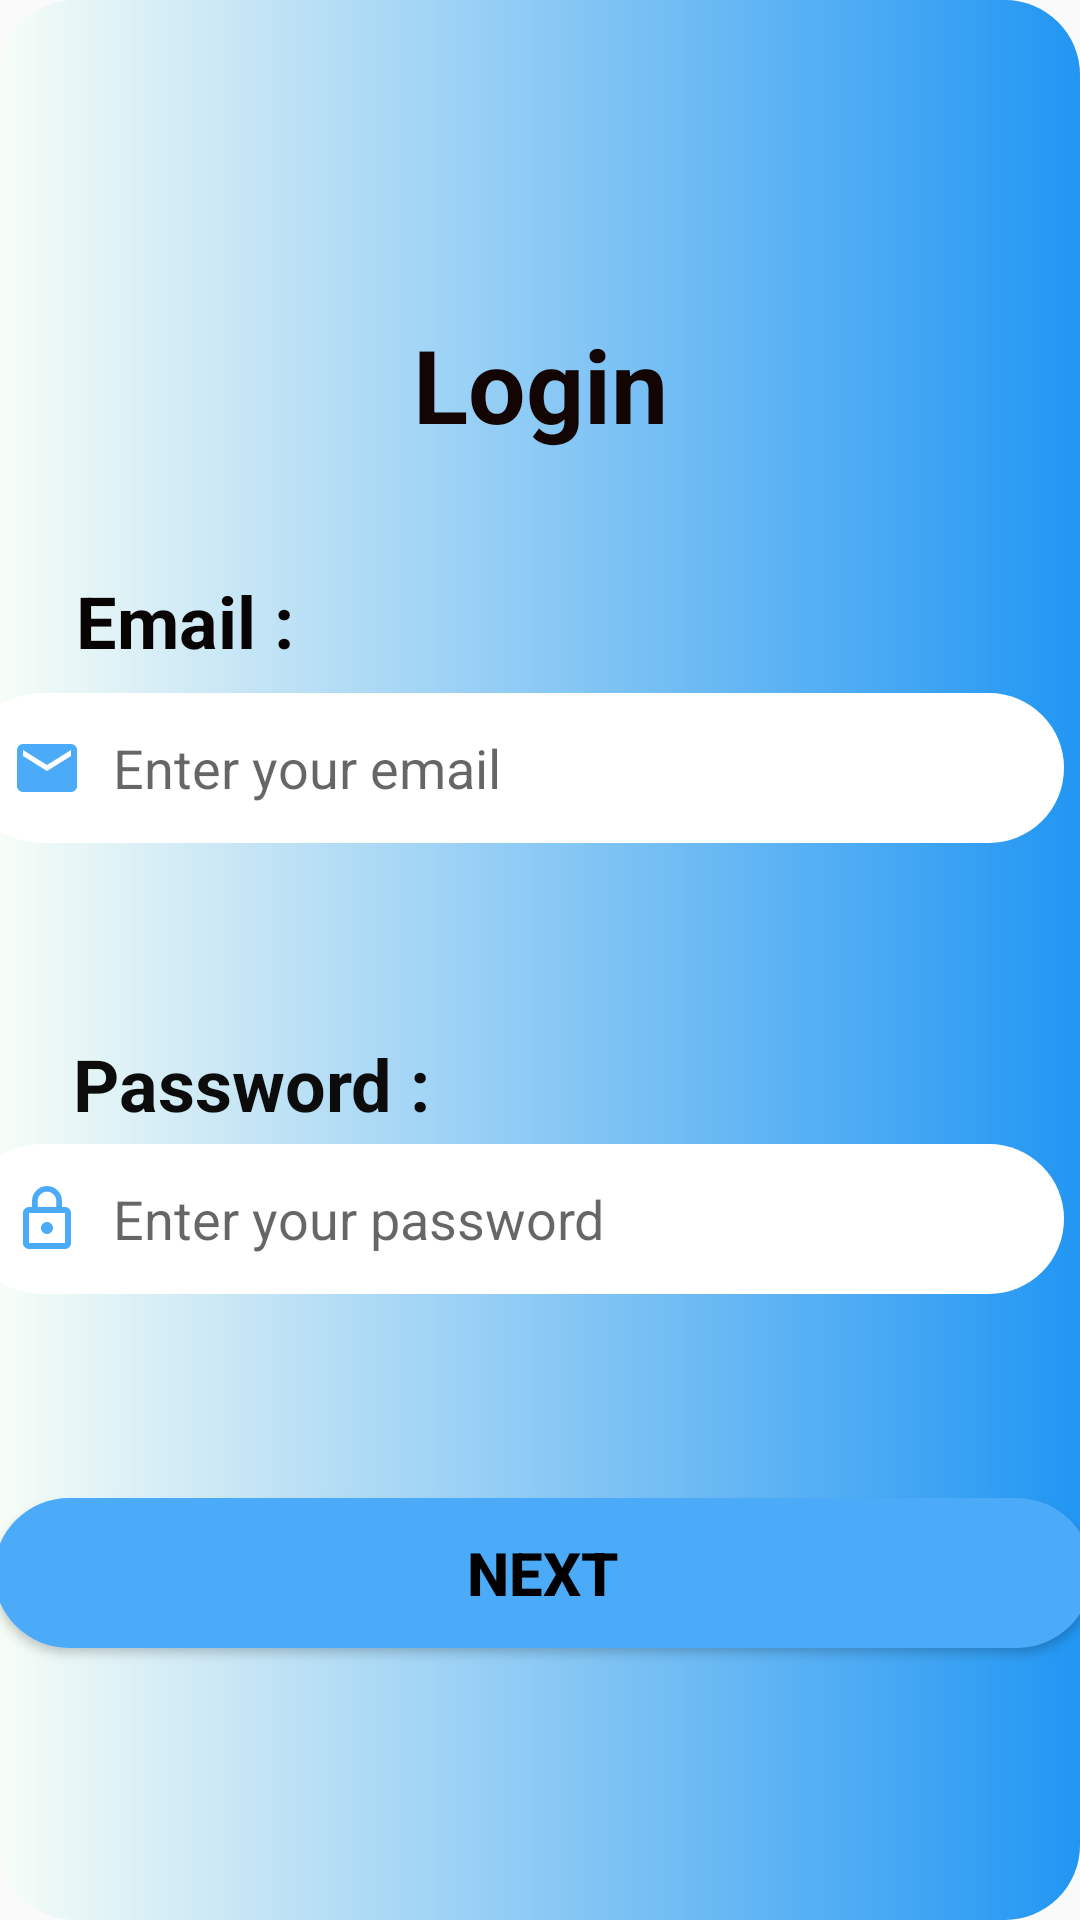

The Android layout XML behind this screen, and the referenced resources:
<!-- AndroidManifest.xml: application theme Theme.EchoZapp -->
<!-- res/layout/activity_login.xml -->
<?xml version="1.0" encoding="utf-8"?>
<androidx.constraintlayout.widget.ConstraintLayout xmlns:android="http://schemas.android.com/apk/res/android"
    xmlns:app="http://schemas.android.com/apk/res-auto"
    xmlns:tools="http://schemas.android.com/tools"
    android:id="@+id/main"
    android:layout_width="match_parent"
    android:layout_height="match_parent"
    android:background="@drawable/earth"

    tools:context=".Login">

    <TextView

        android:id="@+id/arrowlogin"
        android:layout_width="30dp"
        android:layout_height="18dp"
        android:drawableStart="@drawable/baseline_arrow_back_24"
        app:layout_constraintBottom_toTopOf="@+id/textView6"
        app:layout_constraintEnd_toEndOf="parent"
        app:layout_constraintHorizontal_bias="0.078"
        app:layout_constraintStart_toStartOf="parent"
        app:layout_constraintTop_toTopOf="parent"
        app:layout_constraintVertical_bias="0.815" />

    <TextView
        android:id="@+id/textView6"
        android:layout_width="wrap_content"
        android:layout_height="wrap_content"
        android:layout_marginTop="85dp"
        android:layout_marginBottom="60dp"
        android:text="Login"
        android:textColor="#140505"
        android:textSize="34sp"
        android:textStyle="bold"
        app:layout_constraintBottom_toTopOf="@+id/editTextTextEmailAddress2"
        app:layout_constraintEnd_toEndOf="parent"
        app:layout_constraintStart_toStartOf="parent"
        app:layout_constraintTop_toTopOf="parent" />

    <TextView
        android:id="@+id/textView7"
        android:layout_width="wrap_content"
        android:layout_height="wrap_content"
        android:layout_marginTop="40dp"
        android:layout_marginBottom="4dp"
        android:text="Email : "
        android:textColor="#090404"
        android:textSize="24sp"
        android:textStyle="bold"
        app:layout_constraintBottom_toTopOf="@+id/editTextTextEmailAddress2"
        app:layout_constraintEnd_toEndOf="parent"
        app:layout_constraintHorizontal_bias="0.09"
        app:layout_constraintStart_toStartOf="parent"
        app:layout_constraintTop_toBottomOf="@+id/textView6" />

    <TextView
        android:id="@+id/textView8"
        android:layout_width="wrap_content"
        android:layout_height="wrap_content"
        android:layout_marginTop="32dp"
        android:layout_marginBottom="4dp"
        android:text="Password : "
        android:textColor="#0D0C0C"
        android:textSize="24sp"
        android:textStyle="bold"
        app:layout_constraintBottom_toTopOf="@+id/editTextTextPassword"
        app:layout_constraintEnd_toEndOf="parent"
        app:layout_constraintHorizontal_bias="0.104"
        app:layout_constraintStart_toStartOf="parent"
        app:layout_constraintTop_toBottomOf="@+id/editTextTextEmailAddress2" />

    <EditText
        android:id="@+id/editTextTextEmailAddress2"
        android:layout_width="366dp"
        android:layout_height="50dp"
        android:layout_marginStart="24dp"
        android:layout_marginTop="4dp"
        android:layout_marginEnd="24dp"
        android:layout_marginBottom="32dp"
        android:background="@drawable/edittext"
        android:drawableStart="@drawable/baseline_email_24"
        android:drawablePadding="10dp"
        android:ems="10"
        android:hint="Enter your email"
        android:inputType="textEmailAddress"
        android:paddingLeft="15dp"
        app:layout_constraintBottom_toTopOf="@+id/textView8"
        app:layout_constraintEnd_toEndOf="parent"
        app:layout_constraintHorizontal_bias="0.666"
        app:layout_constraintStart_toStartOf="parent"
        app:layout_constraintTop_toBottomOf="@+id/textView7" />

    <EditText
        android:id="@+id/editTextTextPassword"
        android:layout_width="366dp"
        android:layout_height="50dp"
        android:layout_marginStart="24dp"
        android:layout_marginTop="4dp"
        android:layout_marginEnd="24dp"
        android:background="@drawable/edittext"
        android:drawableStart="@drawable/baseline_lock_outline_24"
        android:drawablePadding="10dp"
        android:ems="10"
        android:hint="Enter your password"
        android:inputType="textPassword"
        android:paddingLeft="15dp"
        app:layout_constraintEnd_toEndOf="parent"
        app:layout_constraintHorizontal_bias="0.666"
        app:layout_constraintStart_toStartOf="parent"
        app:layout_constraintTop_toBottomOf="@+id/textView8" />

    <Button
        android:id="@+id/button6"
        android:layout_width="366dp"
        android:layout_height="50dp"
        android:layout_marginStart="8dp"
        android:layout_marginTop="68dp"
        android:layout_marginEnd="8dp"
        android:background="@drawable/selectorr"
        android:text="Next"
        android:textColor="@color/black"
        android:textSize="20sp"
        android:textStyle="bold"
        app:layout_constraintEnd_toEndOf="parent"
        app:layout_constraintHorizontal_bias="0.482"
        app:layout_constraintStart_toStartOf="parent"
        app:layout_constraintTop_toBottomOf="@+id/editTextTextPassword" />
</androidx.constraintlayout.widget.ConstraintLayout>
<!-- resources referenced by this layout -->
<resources>
  <!-- drawable baseline_email_24 (drawable) -->
  <vector xmlns:android="http://schemas.android.com/apk/res/android" android:height="24dp" android:tint="#4BABF8" android:viewportHeight="24" android:viewportWidth="24" android:width="24dp">
        
      <path android:fillColor="@android:color/white" android:pathData="M20,4L4,4c-1.1,0 -1.99,0.9 -1.99,2L2,18c0,1.1 0.9,2 2,2h16c1.1,0 2,-0.9 2,-2L22,6c0,-1.1 -0.9,-2 -2,-2zM20,8l-8,5 -8,-5L4,6l8,5 8,-5v2z"/>
      
  </vector>
  <!-- drawable baseline_lock_outline_24 (drawable) -->
  <vector xmlns:android="http://schemas.android.com/apk/res/android" android:height="24dp" android:tint="#4BABF8" android:viewportHeight="24" android:viewportWidth="24" android:width="24dp">
        
      <path android:fillColor="@android:color/white" android:pathData="M12,17c1.1,0 2,-0.9 2,-2s-0.9,-2 -2,-2s-2,0.9 -2,2S10.9,17 12,17zM18,8h-1V6c0,-2.76 -2.24,-5 -5,-5S7,3.24 7,6v2H6c-1.1,0 -2,0.9 -2,2v10c0,1.1 0.9,2 2,2h12c1.1,0 2,-0.9 2,-2V10C20,8.9 19.1,8 18,8zM8.9,6c0,-1.71 1.39,-3.1 3.1,-3.1s3.1,1.39 3.1,3.1v2H8.9V6zM18,20H6V10h12V20z"/>
      
  </vector>
  <!-- drawable earth (drawable) -->
  <?xml version="1.0" encoding="utf-8"?>
  <shape xmlns:tools="http://schemas.android.com/tools"
      xmlns:android="http://schemas.android.com/apk/res/android"
      tools:ignore="ExtraText">
      <solid
          android:color="#e0f7fa" />
      <gradient
          android:startColor="#F6FDF6"
      android:endColor="#2196F3"
          />
      android:angle="45"/>
      <corners
          android:radius="25dp" />
  </shape>
  
  
  
  
  
  
  
  
  
  
  
  
  
  
  
  
  
  
  
  
  
  
  
  
  
  
      
  
  
  
  
  
  
  
  
  
  
  
  
  
  
      
  
  
  
  
  
  
  
  
  
  
  
  
  
  
  
      
  
  
  
  
  
  
  
  
  
  
  
  
  
  
  
  <!-- drawable edittext (drawable) -->
  <?xml version="1.0" encoding="utf-8"?>
  <shape xmlns:android="http://schemas.android.com/apk/res/android">
  <solid
  android:color="@color/white"
  
  />
      <corners
          android:radius="30dp"
          />
  
  </shape>
  <!-- drawable selectorr (drawable) -->
  <?xml version="1.0" encoding="utf-8"?>
  <selector xmlns:tools="http://schemas.android.com/tools" xmlns:android="http://schemas.android.com/apk/res/android">
  
      <item android:state_pressed="true">
  
    <shape android:shape="rectangle" tools:ignore="MissingPrefix">
        <solid
  android:color="#2196F3"          />
  
        <corners
                  android:topRightRadius="50dp"
                  android:bottomLeftRadius="50dp"
                  android:topLeftRadius="50dp"
                  android:bottomRightRadius="50dp"
                  />
              <gradient
                  android:endColor="#4BABF8"
                  android:startColor="@color/white"
  
                  />
          </shape>
      </item>
      <item>
          <shape android:shape="rectangle">
  
              <solid
                  android:color="#4BABF8"
                  />
              
              
              
  
              
              <corners
                  android:topRightRadius="50dp"
                  android:bottomLeftRadius="50dp"
                  android:topLeftRadius="50dp"
                  android:bottomRightRadius="50dp"
                  />
          </shape>
      </item>
  </selector>
  <style name="Theme.EchoZapp" parent="Base.Theme.EchoZapp" />
  <style name="Base.Theme.EchoZapp" parent="Theme.AppCompat.Light.NoActionBar">
          
          
      </style>
  <!-- not gathered from this repository: default colours our renderer supplied (Android Studio template values) -->
  <color name="black">#FF000000</color>
  <color name="white">#FFFFFFFF</color>
</resources>
